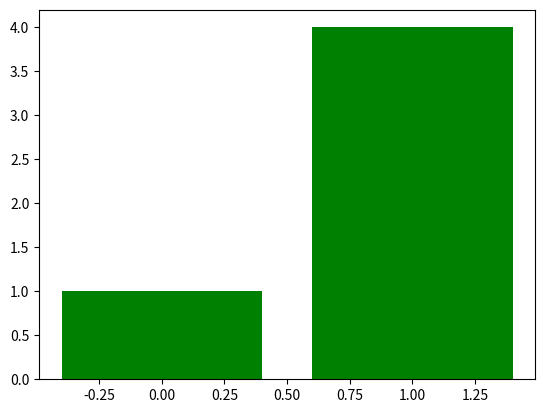

Here is the Python script that generated this plot:
import matplotlib.pyplot as plt
import numpy as np

plt.figure()
for y in range(1, 5):
    plt.bar(x=[0, 1], height=[1, y], color='green')
    plt.draw()
    plt.pause(2)
